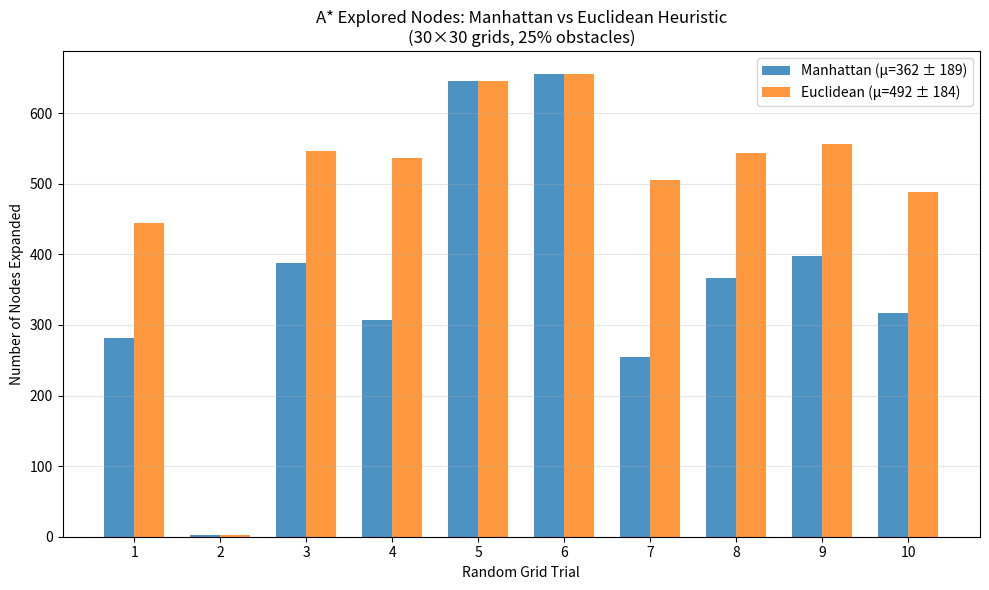
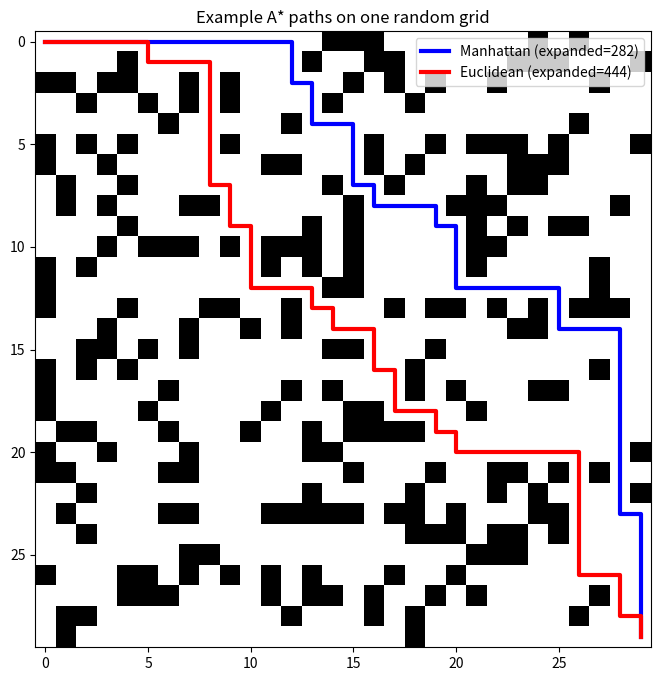

The matplotlib source for these figures, in order:
#@title 🧑🏽‍🤝‍🧑🏾 Group Log (fill before you start)
# The '#@param' annotations create form fields in Colab for easy input.

group_members = "Abdulquadri Adekunle","Osilaja Aduraseyi","Toheeb Mustapha","Odufuwa Damilola","Shittu Taofeek Opeyemi"  #@param {type:"string"}  # Names of teammates
roles_notes = "CA1_Student_Centered"  #@param {type:"string"}  # Short working notes

print("👥 Group:", group_members)        # Echo the group list for confirmation
print("📝 Notes:", roles_notes)          # Echo the notes so they're preserved in output

#@title 🔧 Setup
# Install (if needed) and import minimal libraries.
import sys, subprocess
def pip_install(pkgs):
    for p in pkgs:
        try: __import__(p.split("==")[0])
        except Exception:
            subprocess.check_call([sys.executable, "-m", "pip", "install", "-q", p])
pip_install(["numpy", "matplotlib"])

import numpy as np
import heapq
import math
import matplotlib.pyplot as plt
from statistics import mean, stdev                             # For plotting

print("✅ Setup complete for Week 4.")

def astar(grid, start, goal, h):
    """A* search on a 4‑connected grid.
    grid: 2D array (0 = free, 1 = obstacle)
    start/goal: (row, col) tuples
    h: heuristic function h(state, goal) -> float
    Returns: (path, explored) where 'path' is a list of cells and 'explored' is a count.
    """
    n, m = grid.shape
    openpq = [(0, start)]                               
    g = {start: 0}                                      
    parent = {start: None}                              
    explored = 0                                        
    closed = set()                                      

    while openpq:                                       
        f, s = heapq.heappop(openpq)                    
        if s in closed:                                 
            continue
        closed.add(s)                                   
        explored += 1                                   
        if s == goal:                                   
            path = []                                   
            while s is not None:
                path.append(s)
                s = parent[s]
            return list(reversed(path)), explored       

        x, y = s                                        
        for dx, dy in [(1,0),(-1,0),(0,1),(0,-1)]:      
            nx, ny = x + dx, y + dy                     
            if 0 <= nx < n and 0 <= ny < m and grid[nx, ny] == 0:  
                ng = g[s] + 1                           
                if ng < g.get((nx, ny), float('inf')):  
                    g[(nx, ny)] = ng                    
                    parent[(nx, ny)] = s                
                    f_new = ng + h((nx, ny), goal)      
                    heapq.heappush(openpq, (f_new, (nx, ny)))
    return None, explored                                

# --------------------------- Heuristics ---------------------------
def manhattan(a, b):
    """Admissible heuristic for 4‑connected grid: |dx| + |dy|."""
    return abs(a[0]-b[0]) + abs(a[1]-b[1])

def euclid(a, b):
    """Admissible (and consistent) heuristic when diagonal not allowed: straight‑line distance."""
    return math.hypot(a[0]-b[0], a[1]-b[1])

print("Heuristic 1: Manhattan distance → admissible (never overestimates moves needed)")
print("Heuristic 2: Euclidean distance → admissible (straight-line ≤ actual path length)")

# --------------------------- Experiment over 10 random grids ---------------------------
np.random.seed(0)  # Fixed seed for reproducible results in the report
print("\nRunning A* on 10 random 30×30 grids (25% obstacles)...\n")
print("Trial   Manhattan   Euclidean")
print("------  ----------  ----------")

manhattan_expanded_list = []
euclidean_expanded_list = []

for trial in range(1, 11):
    grid = (np.random.rand(30, 30) < 0.25).astype(int)
    grid[0, 0] = 0
    grid[29, 29] = 0
    start = (0, 0)
    goal = (29, 29)
    
    _, exp_manh = astar(grid.copy(), start, goal, manhattan)
    _, exp_euc  = astar(grid.copy(), start, goal, euclid)
    
    manhattan_expanded_list.append(exp_manh)
    euclidean_expanded_list.append(exp_euc)
    
    print(f"{trial:2d}      {exp_manh:8d}    {exp_euc:8d}")

# Statistics
avg_manh = mean(manhattan_expanded_list)
std_manh = stdev(manhattan_expanded_list)
avg_euc  = mean(euclidean_expanded_list)
std_euc  = stdev(euclidean_expanded_list)

print("\n=== Summary ===")
print(f"Manhattan  → average = {avg_manh:.1f} ± {std_manh:.1f}")
print(f"Euclidean  → average = {avg_euc:.1f} ± {std_euc:.1f}")
print(f"→ Euclidean expands {avg_manh/avg_euc:.2f}× fewer nodes on average")

# --------------------------- Plot ---------------------------
plt.figure(figsize=(10, 6))
x = np.arange(1, 11)
width = 0.35

plt.bar(x - width/2, manhattan_expanded_list, width,
        label=f'Manhattan (μ={avg_manh:.0f} ± {std_manh:.0f})', color='tab:blue', alpha=0.8)
plt.bar(x + width/2, euclidean_expanded_list, width,
        label=f'Euclidean (μ={avg_euc:.0f} ± {std_euc:.0f})', color='tab:orange', alpha=0.8)

plt.xticks(x)
plt.xlabel('Random Grid Trial')
plt.ylabel('Number of Nodes Expanded')
plt.title('A* Explored Nodes: Manhattan vs Euclidean Heuristic\n(30×30 grids, 25% obstacles)')
plt.legend()
plt.grid(axis='y', alpha=0.3)
plt.tight_layout()
plt.show()

# --------------------------- Demo on one grid (original visualisation) ---------------------------
np.random.seed(0)
grid_demo = (np.random.rand(30, 30) < 0.25).astype(int)
grid_demo[0, 0] = 0; grid_demo[-1, -1] = 0

path_M, explored_M = astar(grid_demo, (0,0), (29,29), manhattan)
path_E, explored_E = astar(grid_demo, (0,0), (29,29), euclid)

plt.figure(figsize=(8, 8))
plt.imshow(grid_demo, cmap="gray_r")
if path_M:
    xs, ys = zip(*path_M)
    plt.plot(ys, xs, color='blue', linewidth=3, label=f"Manhattan (expanded={explored_M})")
if path_E:
    xs, ys = zip(*path_E)
    plt.plot(ys, xs, color='red', linewidth=3, label=f"Euclidean (expanded={explored_E})")
plt.legend()
plt.title("Example A* paths on one random grid")
plt.show()

print("\nAll deliverables ready:")
print("Heuristics with justification")
print("Table + averages + standard deviations over 10 grids")
print("Bar chart of explored nodes")
print("Example visualisation")
print("Everything is in this single script – just run it!")